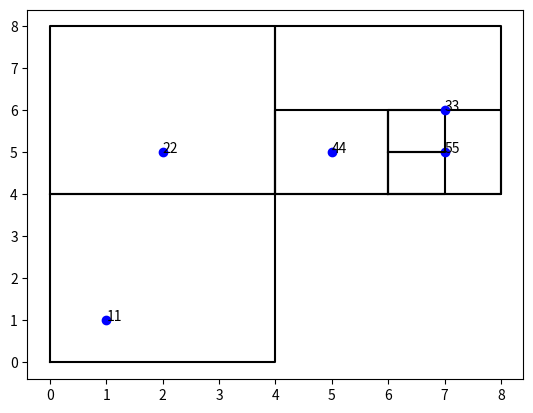

Write Python code to recreate this figure.
import matplotlib.pyplot as plt

class Point2D:
    def __init__(self, x, y):
        self.x = x
        self.y = y

class Reg_Node:
    def __init__(self, pos, data=0):
        self.pos = pos
        self.data = data

class QuadtreeNode:
    def __init__(self, top_left, bot_right):
        self.top_left = top_left
        self.bot_right = bot_right
        self.data = None
        self.is_leaf = True
        self.top_left_tree = None
        self.top_right_tree = None
        self.bot_left_tree = None
        self.bot_right_tree = None

class Quadtree:
    def __init__(self, top_left, bot_right):
        self.root = QuadtreeNode(top_left, bot_right)

    def insert(self, node, current_node=None):
        if current_node is None:
            current_node = self.root

        if not self.in_boundary(node.pos, current_node.top_left, current_node.bot_right):
            return

        if current_node.is_leaf and current_node.data is None:
            current_node.data = node
            return

        if current_node.is_leaf and current_node.data is not None:
            current_node.is_leaf = False
            self.insert(current_node.data, current_node)

        if node.pos.x <= (current_node.top_left.x + current_node.bot_right.x) / 2:
            # Indicates topLeftTree
            if node.pos.y <= (current_node.top_left.y + current_node.bot_right.y) / 2:
                if current_node.top_left_tree is None:
                    current_node.top_left_tree = QuadtreeNode(
                        current_node.top_left,
                        Point2D((current_node.top_left.x + current_node.bot_right.x) / 2,
                                (current_node.top_left.y + current_node.bot_right.y) / 2)
                    )
                self.insert(node, current_node.top_left_tree)

            # Indicates botLeftTree
            else:
                if current_node.bot_left_tree is None:
                    current_node.bot_left_tree = QuadtreeNode(
                        Point2D(current_node.top_left.x,
                                (current_node.top_left.y + current_node.bot_right.y) / 2),
                        Point2D((current_node.top_left.x + current_node.bot_right.x) / 2,
                                current_node.bot_right.y)
                    )
                self.insert(node, current_node.bot_left_tree)
        else:
            # Indicates topRightTree
            if node.pos.y <= (current_node.top_left.y + current_node.bot_right.y) / 2:
                if current_node.top_right_tree is None:
                    current_node.top_right_tree = QuadtreeNode(
                        Point2D((current_node.top_left.x + current_node.bot_right.x) / 2, current_node.top_left.y),
                        Point2D(current_node.bot_right.x,
                                (current_node.top_left.y + current_node.bot_right.y) / 2)
                    )
                self.insert(node, current_node.top_right_tree)

            # Indicates botRightTree
            else:
                if current_node.bot_right_tree is None:
                    current_node.bot_right_tree = QuadtreeNode(
                        Point2D((current_node.top_left.x + current_node.bot_right.x) / 2,
                                (current_node.top_left.y + current_node.bot_right.y) / 2),
                        current_node.bot_right
                    )
                self.insert(node, current_node.bot_right_tree)

    def search(self, point, current_node=None):
        if current_node is None:
            current_node = self.root

        if not self.in_boundary(point, current_node.top_left, current_node.bot_right):
            return None

        if current_node.is_leaf and current_node.data is not None:
            return current_node.data

        if point.x <= (current_node.top_left.x + current_node.bot_right.x) / 2:
            # Indicates topLeftTree
            if point.y <= (current_node.top_left.y + current_node.bot_right.y) / 2:
                if current_node.top_left_tree is None:
                    return None
                return self.search(point, current_node.top_left_tree)

            # Indicates botLeftTree
            else:
                if current_node.bot_left_tree is None:
                    return None
                return self.search(point, current_node.bot_left_tree)
        else:
            # Indicates topRightTree
            if point.y <= (current_node.top_left.y + current_node.bot_right.y) / 2:
                if current_node.top_right_tree is None:
                    return None
                return self.search(point, current_node.top_right_tree)

            # Indicates botRightTree
            else:
                if current_node.bot_right_tree is None:
                    return None
                return self.search(point, current_node.bot_right_tree)

    def in_boundary(self, point, top_left, bot_right):
        return top_left.x <= point.x <= bot_right.x and top_left.y <= point.y <= bot_right.y

    def visualize(self, current_node=None):
        if current_node is None:
            current_node = self.root

        if current_node.is_leaf and current_node.data is not None:
            plt.plot(current_node.data.pos.x, current_node.data.pos.y, 'bo')
            plt.text(current_node.data.pos.x, current_node.data.pos.y, str(current_node.data.data))
            return

        self.visualize_subtree(current_node.top_left_tree)
        self.visualize_subtree(current_node.top_right_tree)
        self.visualize_subtree(current_node.bot_left_tree)
        self.visualize_subtree(current_node.bot_right_tree)

    def visualize_subtree(self, current_node):
        if current_node is None:
            return

        plt.plot([current_node.top_left.x, current_node.bot_right.x, current_node.bot_right.x,
                  current_node.top_left.x, current_node.top_left.x],
                 [current_node.top_left.y, current_node.top_left.y, current_node.bot_right.y,
                  current_node.bot_right.y, current_node.top_left.y], 'k-')

        if current_node.is_leaf and current_node.data is not None:
            plt.plot(current_node.data.pos.x, current_node.data.pos.y, 'bo')
            plt.text(current_node.data.pos.x, current_node.data.pos.y, str(current_node.data.data))
        else:
            self.visualize_subtree(current_node.top_left_tree)
            self.visualize_subtree(current_node.top_right_tree)
            self.visualize_subtree(current_node.bot_left_tree)
            self.visualize_subtree(current_node.bot_right_tree)

# Exemplo de uso
quadtree = Quadtree(Point2D(0, 0), Point2D(8, 8))
points = [Reg_Node(Point2D(1, 1), 11),
          Reg_Node(Point2D(2, 5), 22),
          Reg_Node(Point2D(7, 6), 33),
          Reg_Node(Point2D(5, 5), 44),
          Reg_Node(Point2D(7, 5), 55)]

for point in points:
    quadtree.insert(point)

# Visualizar a árvore
quadtree.visualize()
plt.show()
